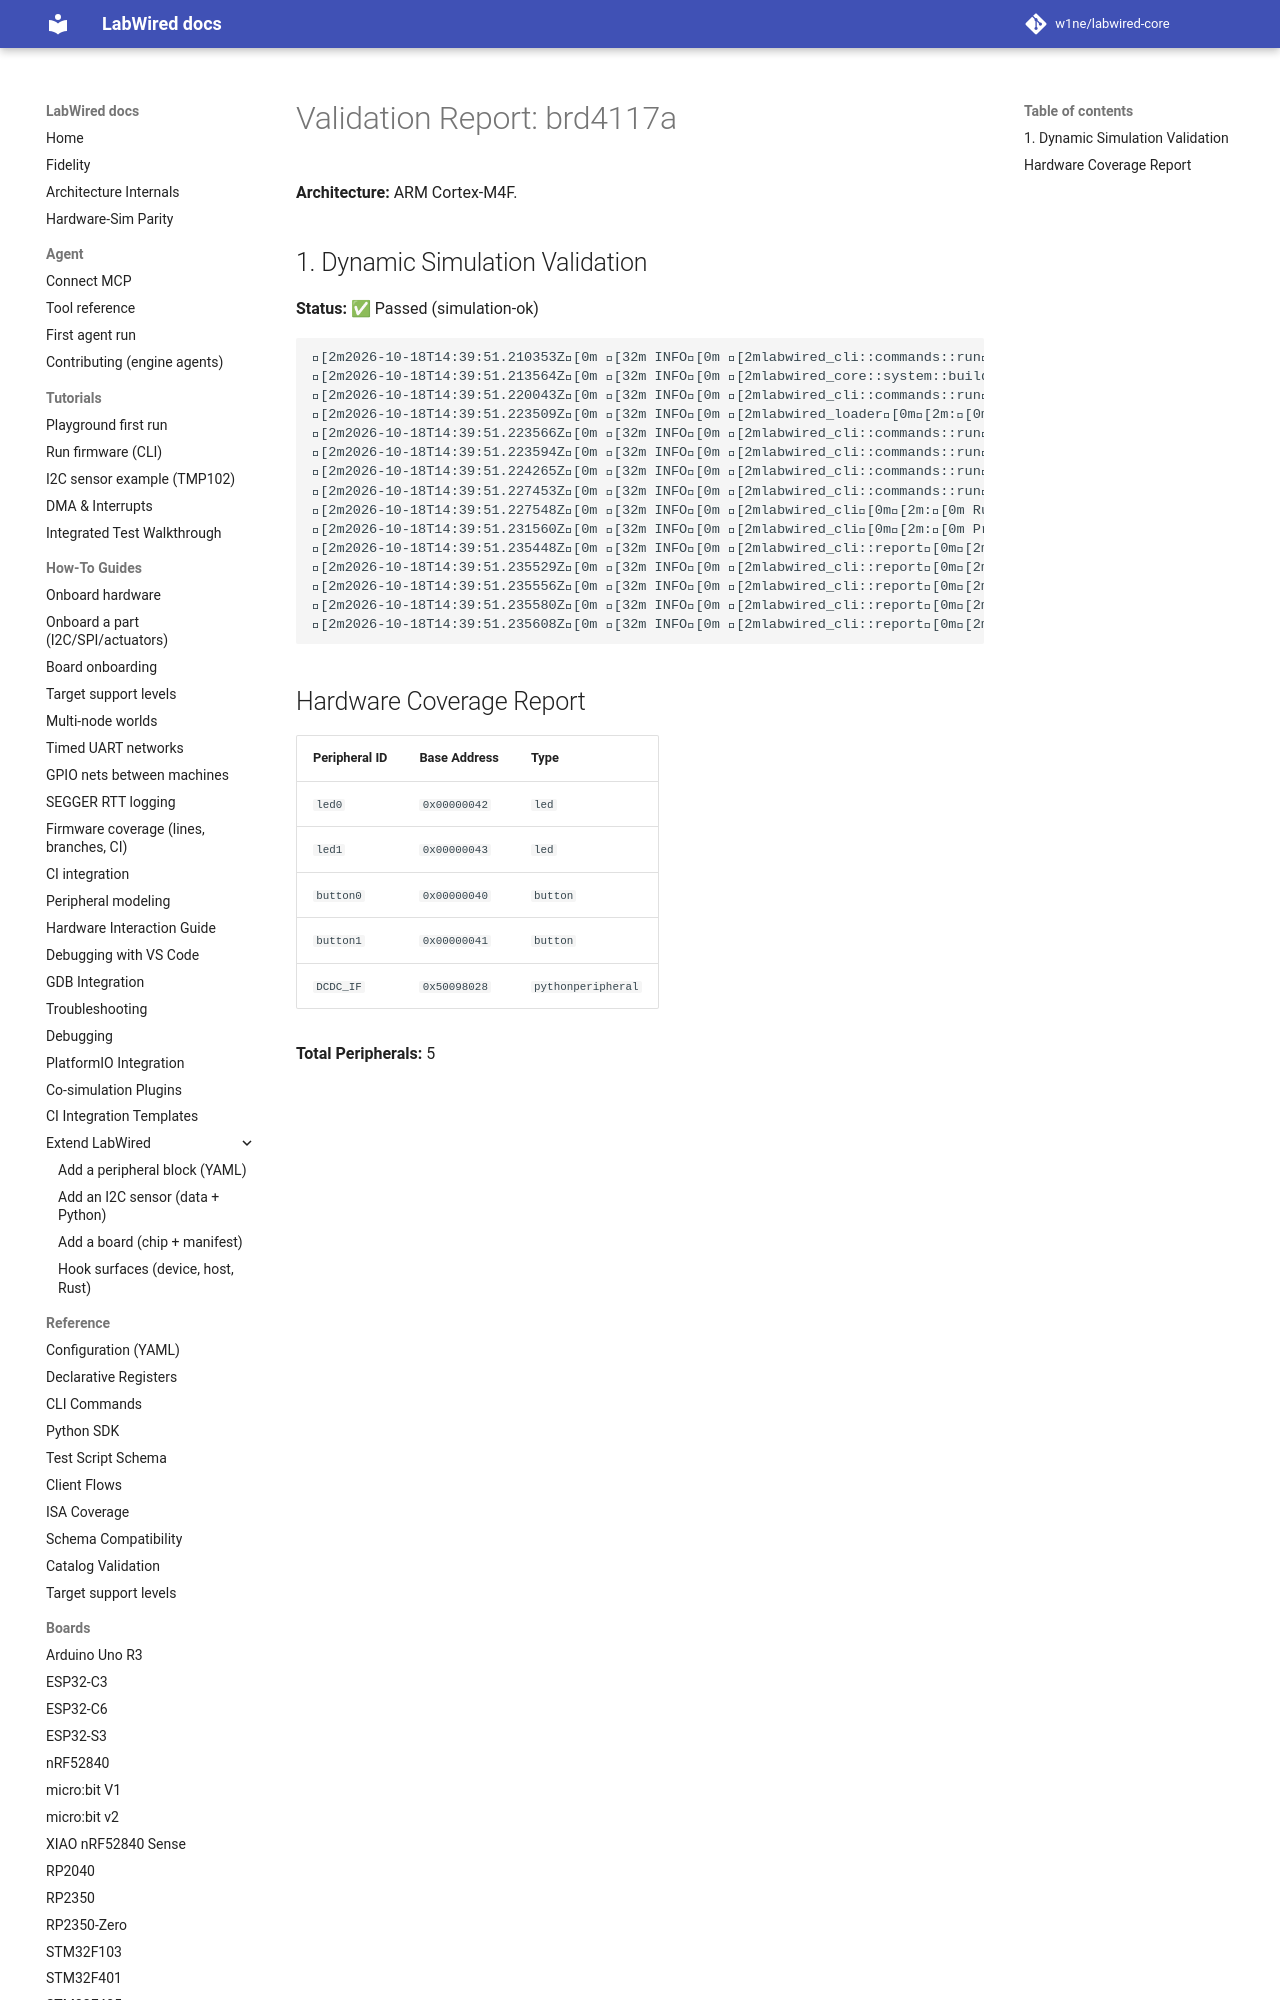

repository: MbedLabs/labwired-core · page: boards/brd4117a/index.html · generator: mkdocs

# Validation Report: brd4117a

**Architecture:** ARM Cortex-M4F.

## 1. Dynamic Simulation Validation
**Status:** ✅ Passed (simulation-ok)

```text
[2m2026-10-18T14:39:51.210353Z[0m [32m INFO[0m [2mlabwired_cli::commands::run[0m[2m:[0m Starting LabWired Simulator
[2m2026-10-18T14:39:51.213564Z[0m [32m INFO[0m [2mlabwired_core::system::builder[0m[2m:[0m Loading chip descriptor: ../../chips/onboarding/brd4117a.yaml
[2m2026-10-18T14:39:51.220043Z[0m [32m INFO[0m [2mlabwired_cli::commands::run[0m[2m:[0m Loading firmware: "/home/andrii/Projects/labwired-renode/core/tests/fixtures/uart-ok-thumbv7m.elf"
[2m2026-10-18T14:39:51.223509Z[0m [32m INFO[0m [2mlabwired_loader[0m[2m:[0m ELF Entry Point: 0x401
[2m2026-10-18T14:39:51.223566Z[0m [32m INFO[0m [2mlabwired_cli::commands::run[0m[2m:[0m Firmware Loaded Successfully!
[2m2026-10-18T14:39:51.223594Z[0m [32m INFO[0m [2mlabwired_cli::commands::run[0m[2m:[0m Entry Point: 0x401
[2m2026-10-18T14:39:51.224265Z[0m [32m INFO[0m [2mlabwired_cli::command
